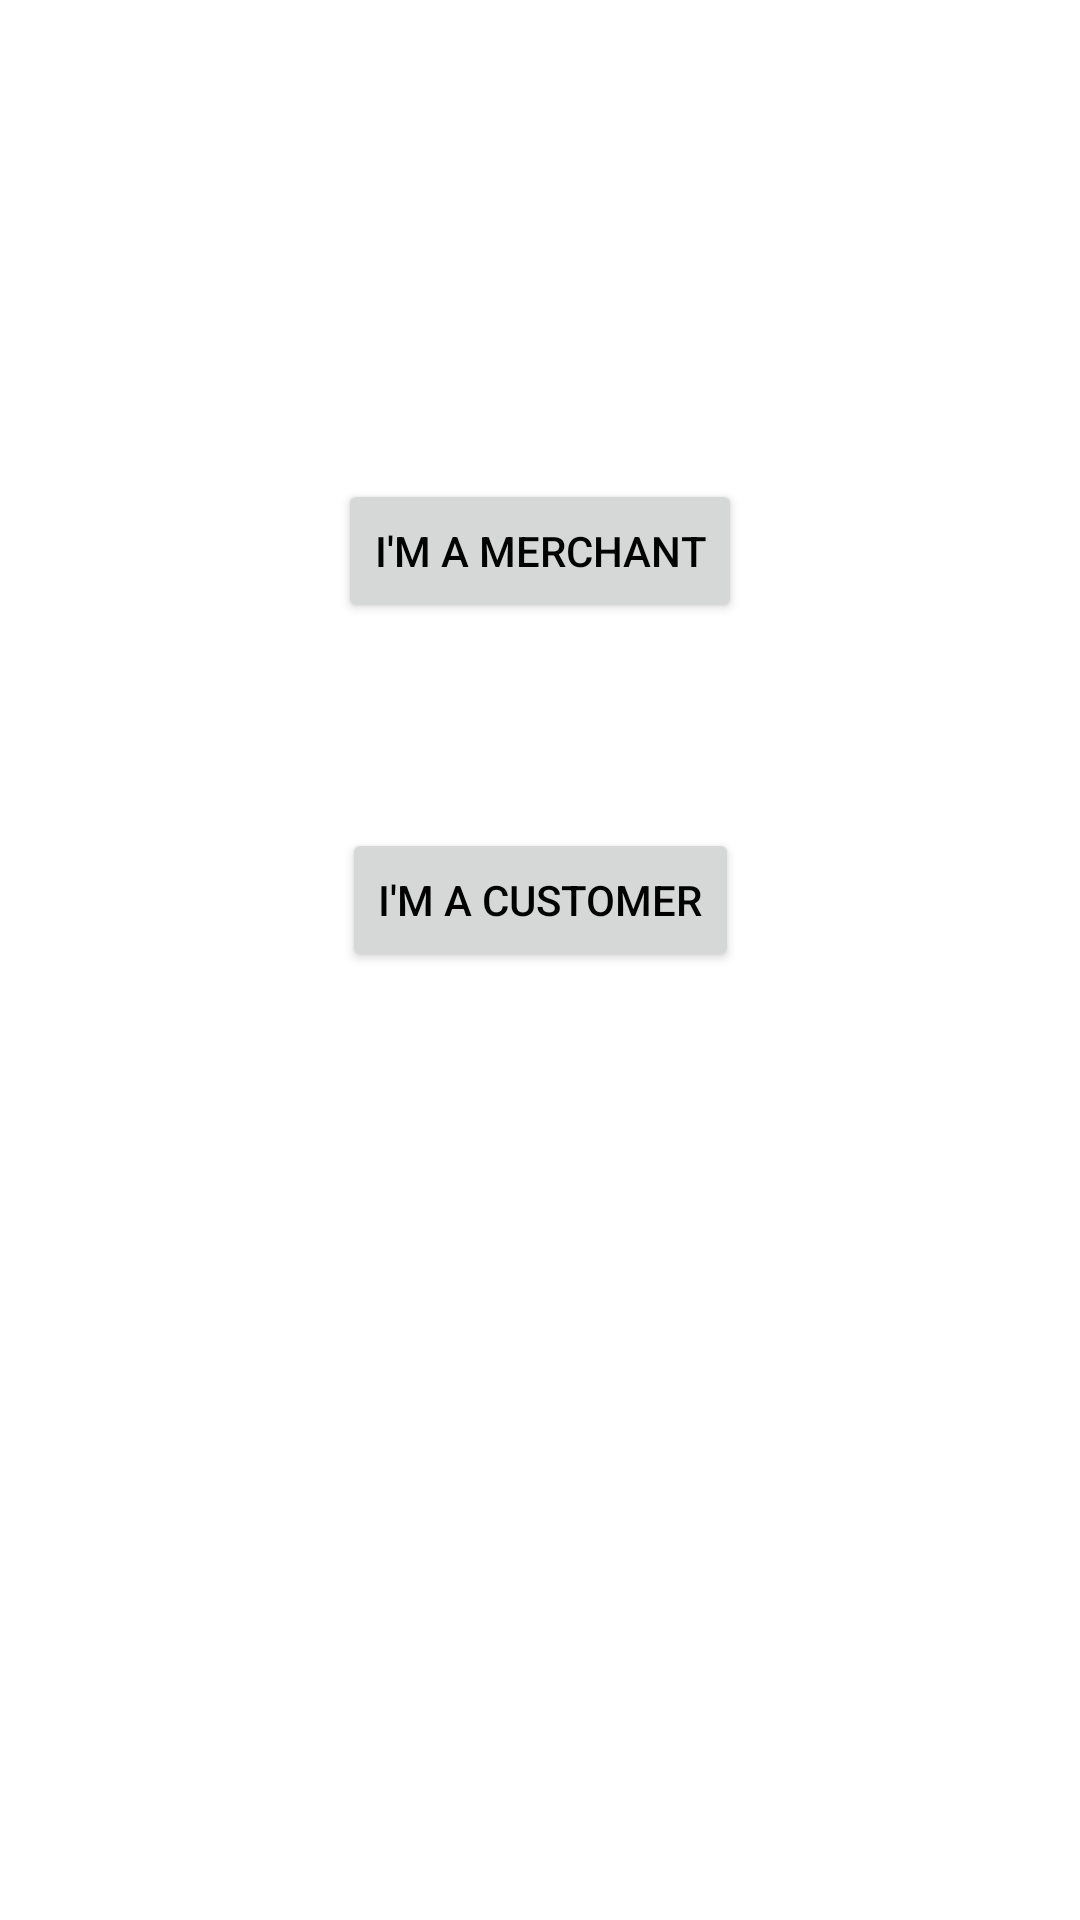

Android layout source for this screen:
<!-- AndroidManifest.xml: application theme AppTheme -->
<!-- res/layout/activity_main.xml -->
<?xml version="1.0" encoding="utf-8"?>
<androidx.constraintlayout.widget.ConstraintLayout xmlns:android="http://schemas.android.com/apk/res/android"
    xmlns:app="http://schemas.android.com/apk/res-auto"
    xmlns:tools="http://schemas.android.com/tools"
    android:layout_width="match_parent"
    android:layout_height="match_parent"
    tools:context=".MainActivity">

    <Button
        android:id="@+id/merchant_button"
        android:layout_width="wrap_content"
        android:layout_height="wrap_content"
        android:text="I'm a Merchant"
        app:layout_constraintBottom_toTopOf="@+id/customer_button"
        app:layout_constraintEnd_toEndOf="parent"
        app:layout_constraintStart_toStartOf="parent"
        app:layout_constraintTop_toTopOf="parent"
        app:layout_constraintVertical_bias="0.70"
        android:onClick="goToMerchantMainActivity"/>

    <Button
        android:id="@+id/customer_button"
        android:layout_width="wrap_content"
        android:layout_height="wrap_content"
        android:layout_marginBottom="316dp"
        android:text="I'm a Customer"
        app:layout_constraintBottom_toBottomOf="parent"
        app:layout_constraintEnd_toEndOf="parent"
        app:layout_constraintStart_toStartOf="parent"
        android:onClick="goToCustomerMainActivity"/>

</androidx.constraintlayout.widget.ConstraintLayout>
<!-- resources referenced by this layout -->
<resources>
  <style name="AppTheme" parent="Theme.MaterialComponents.Light.NoActionBar">
          
          <item name="colorPrimary">@color/colorPrimary</item>
          <item name="colorPrimaryDark">@color/colorPrimaryDark</item>
          <item name="colorAccent">@color/colorAccent</item>
          <item name="android:textColor">@color/textColor</item>
      </style>
  <color name="colorPrimary">#1A1F71</color>
  <color name="colorPrimaryDark">#1A1F71</color>
  <color name="colorAccent">#F7B600</color>
  <color name="textColor">#000000</color>
</resources>
